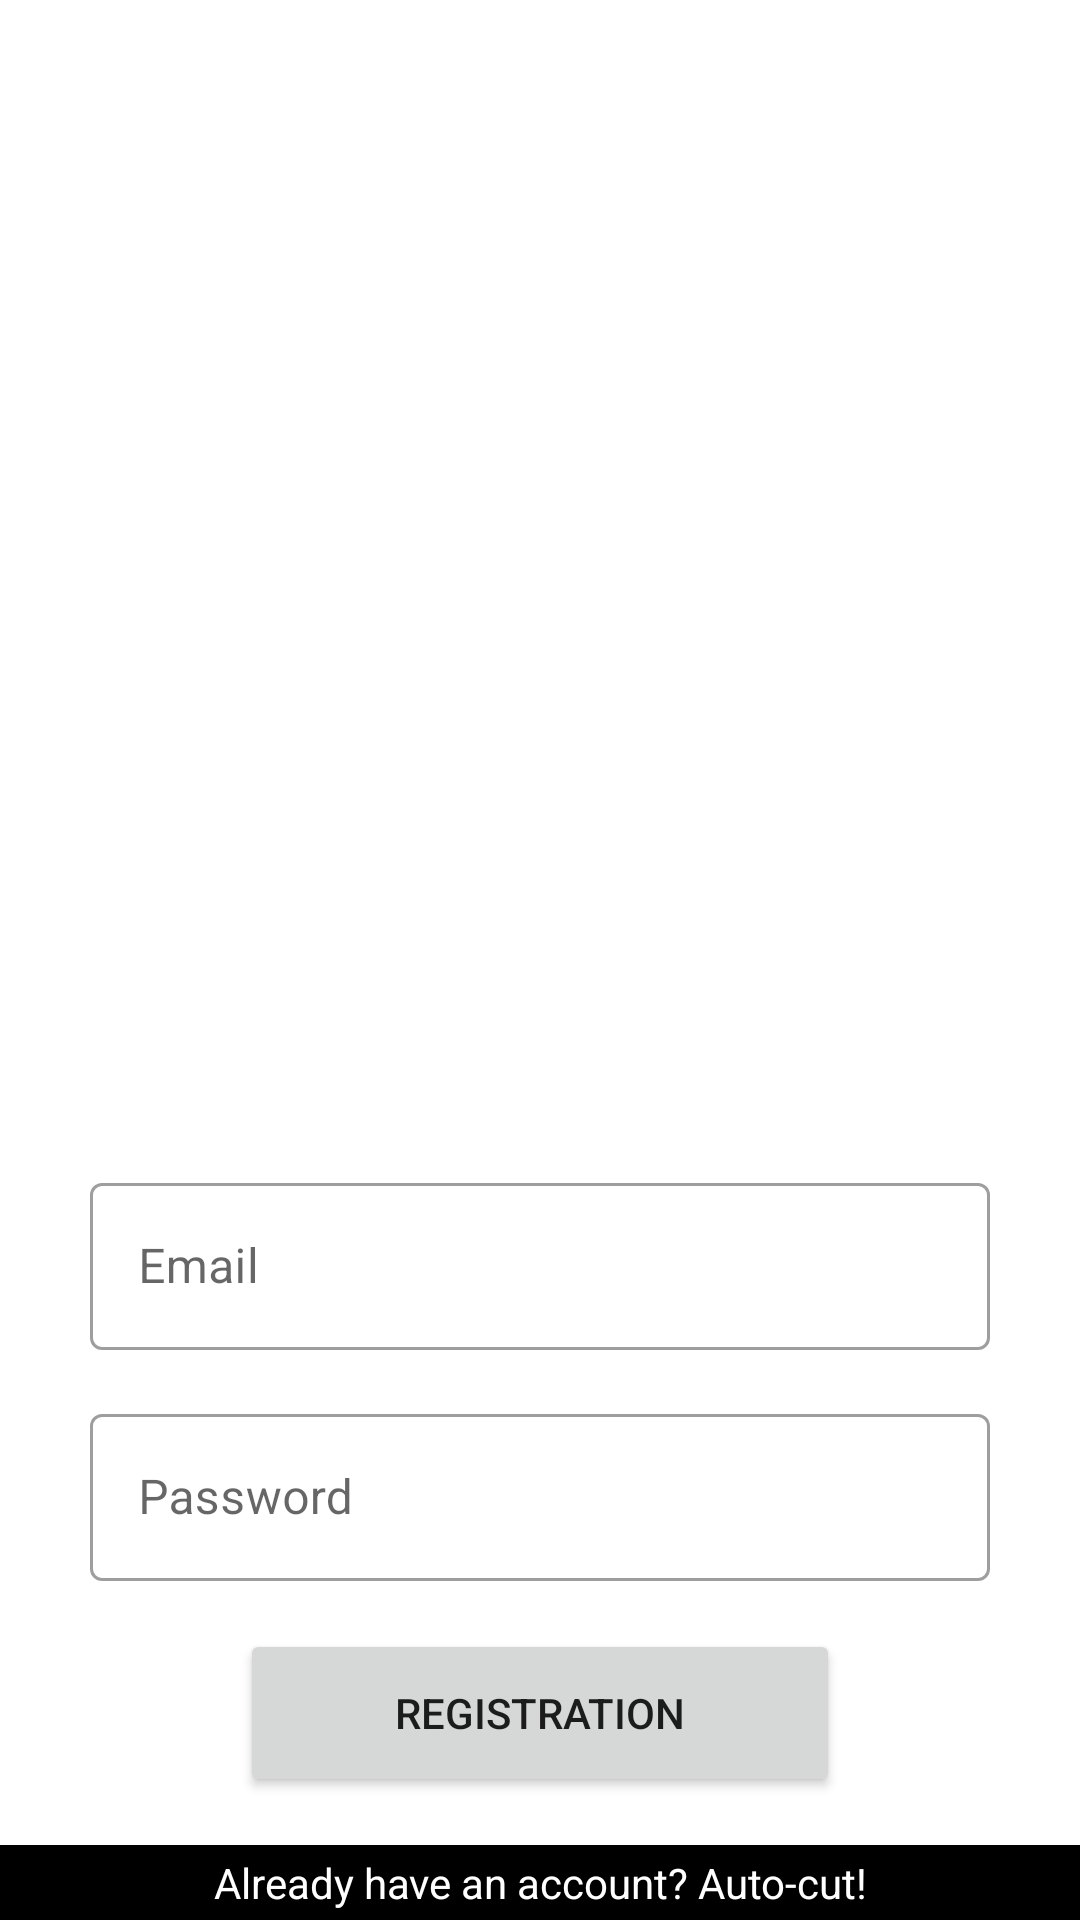

Android layout source for this screen:
<!-- AndroidManifest.xml: application theme Theme.MyAffairs.NoActionBar -->
<!-- res/layout/fragment_regist.xml -->
<?xml version="1.0" encoding="utf-8"?>
<androidx.constraintlayout.widget.ConstraintLayout
    xmlns:android="http://schemas.android.com/apk/res/android"
    xmlns:app="http://schemas.android.com/apk/res-auto"
    android:layout_width="match_parent"
    android:layout_height="match_parent"
    android:orientation="vertical">

    <ImageView
        android:id="@+id/kit"
        android:layout_width="0dp"
        android:layout_height="0dp"
        android:src="@drawable/reading_kit"
        android:rotation="180"
        android:layout_marginStart="16dp"
        android:layout_marginEnd="16dp"
        android:layout_marginBottom="-40dp"
        app:layout_constraintTop_toTopOf="parent"
        app:layout_constraintBottom_toTopOf="@+id/password_container"
        app:layout_constraintEnd_toEndOf="parent"
        app:layout_constraintStart_toStartOf="parent"/>

    <ProgressBar
        android:id="@+id/progressBar"
        android:layout_width="wrap_content"
        android:layout_height="wrap_content"
        android:layout_marginBottom="60dp"
        android:background="@drawable/progress_bar_background"
        android:visibility="gone"
        app:layout_constraintBottom_toTopOf="@+id/mail_container"
        app:layout_constraintStart_toStartOf="parent"
        app:layout_constraintEnd_toEndOf="parent"/>


    <com.google.android.material.textfield.TextInputLayout
        android:id="@+id/mail_container"
        android:layout_width="wrap_content"
        android:layout_height="wrap_content"
        android:layout_gravity="center"
        android:layout_marginBottom="16dp"
        android:background="@color/white"
        app:layout_constraintBottom_toTopOf="@+id/password_container"
        app:layout_constraintEnd_toEndOf="parent"
        app:layout_constraintStart_toStartOf="parent"
        android:hint="@string/email"
        style="@style/Widget.MaterialComponents.TextInputLayout.OutlinedBox">

        <com.google.android.material.textfield.TextInputEditText
            android:id="@+id/mail"
            android:layout_width="300dp"
            android:layout_height="wrap_content"
            android:maxLines="1"
            android:inputType="textEmailAddress"/>

    </com.google.android.material.textfield.TextInputLayout>


    <com.google.android.material.textfield.TextInputLayout
        android:id="@+id/password_container"
        android:layout_width="300dp"
        android:layout_height="wrap_content"
        android:layout_gravity="center"
        android:layout_marginBottom="16dp"
        android:background="@color/white"
        app:layout_constraintBottom_toTopOf="@+id/reg_button"
        app:layout_constraintEnd_toEndOf="parent"
        app:layout_constraintStart_toStartOf="parent"
        android:hint="@string/password"
        style="@style/Widget.MaterialComponents.TextInputLayout.OutlinedBox">

        <com.google.android.material.textfield.TextInputEditText
            android:id="@+id/edit_password1"
            android:layout_width="300dp"
            android:layout_height="wrap_content"
            android:maxLines="1"
            android:inputType="textPassword"/>

    </com.google.android.material.textfield.TextInputLayout>


    <Button
        android:id="@+id/reg_button"
        android:layout_width="wrap_content"
        android:minWidth="200dp"
        android:layout_height="56dp"
        android:text="@string/registration_button"
        android:layout_marginBottom="16dp"
        app:layout_constraintBottom_toTopOf="@+id/switch_view"
        app:layout_constraintEnd_toEndOf="parent"
        app:layout_constraintStart_toStartOf="parent" />


    <TextView
        android:id="@+id/switch_view"
        android:layout_width="match_parent"
        android:layout_height="25dp"
        app:layout_constraintBottom_toBottomOf="parent"
        app:layout_constraintEnd_toEndOf="parent"
        app:layout_constraintStart_toStartOf="parent"
        android:background="@color/black"
        android:text="@string/switch_view_reg"
        android:textColor="@color/white"
        android:gravity="center" />

</androidx.constraintlayout.widget.ConstraintLayout>
<!-- resources referenced by this layout -->
<resources>
  <color name="black">#000000</color>
  <color name="white">#FFFFFF</color>
  <!-- drawable progress_bar_background (drawable) -->
  <?xml version="1.0" encoding="utf-8"?>
  <selector xmlns:android="http://schemas.android.com/apk/res/android">
      <item>
          <shape
              android:shape="oval" >
              <solid android:color="@color/white"/>
          </shape>
      </item>
  </selector>
  <string name="email" translatable="false">Email</string>
  <string name="password">Password</string>
  <string name="registration_button">registration</string>
  <string name="switch_view_reg">Already have an account? Auto-cut!</string>
  <style name="Theme.MyAffairs.NoActionBar" parent="Theme.MaterialComponents.DayNight.NoActionBar">
          
          <item name="colorPrimary">@color/yellow_green</item>
          <item name="colorPrimaryVariant">@color/yellow_green_B0</item>
          <item name="colorOnPrimary">@color/white_smoke</item>
          
          <item name="colorSecondary">@color/yellow_green</item>
          <item name="colorSecondaryVariant">@color/teal_700</item>
          <item name="colorOnSecondary">@color/white_smoke</item>
          
          <item name="android:statusBarColor" tools:targetApi="l">?attr/colorPrimaryVariant</item>
          
      </style>
  <color name="yellow_green">#9ACD32</color>
  <color name="yellow_green_B0">#B09ACD32</color>
  <color name="white_smoke">#F5F5F5</color>
  <color name="teal_700">#FF018786</color>
</resources>
